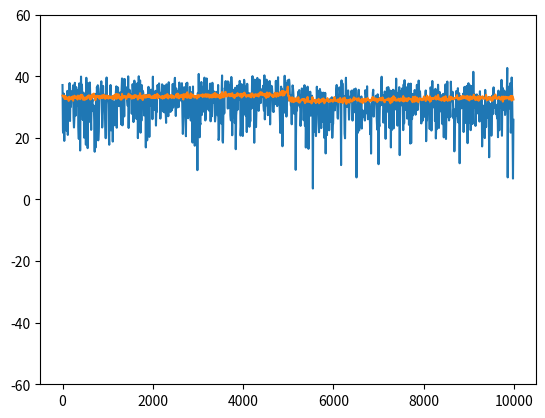

Write the Python code that produced this figure.
import numpy as np
from numpy import random
from numpy import fft

from scipy import signal

class Source(object):
  """
  Simulation source for generating samples
  """
  def __init__(self, M=8): # general M
    self.M = M
    # decimated time index? will have to change something to get it to start at
    # zero
    self.i = 0
    self.modtimer = 0

  def genSample(self):
    dout = self.__createSample__()
    
    # update meta data on number of cycles ran
    self.modtimer = (self.modtimer+1) % self.M
    self.i = self.i+1 if self.modtimer == 0 else self.i

    return dout

  def __createSample__(self):
    pass

class BlueNoise(Source):
  def __init__(self, M=8, powdb=1):
    super().__init__(M)
    self.powdb = powdb
    self.pow = 10**(powdb/10)
    self.length=1024

    self.h = fft.ifft(fft.fftshift(np.sqrt(np.linspace(1,3,self.length))))
    self.zi = np.zeros(self.length-1)


  def __createSample__(self):

    xw = np.sqrt(self.pow/2)*(random.randn() + 1j*random.randn())

    dout, self.zi = signal.lfilter(self.h, 1, [xw], zi=self.zi)

    return dout

class ToneSource(Source):
  def __init__(self, M=8, fs=2048, sigpowdb=10, noisepowdb=1, ntones=1, freqlist=[1000]):
    super().__init__(M)
    self.fs = fs
    self.sigpowdb = sigpowdb
    self.noisepowdb = noisepowdb
    self.ntones = ntones
    self.f_soi = freqlist

    self.sigpow = 10**(sigpowdb/10)
    self.noisepow = 10**(noisepowdb/10)

  def __createSample__(self):
    dout = 0.0
    Amp = self.sigpow/np.sqrt(2)

    for f in self.f_soi:
      omega = 2*np.pi*f
      n = self.i*self.M + self.modtimer
      argf = omega*n/self.fs

      dout = dout + Amp*(np.cos(argf) + 1j*np.sin(argf))

    noise = np.sqrt(self.noisepow/2)*(random.randn() + 1j*random.randn())

    dout = dout + noise
    return dout

class CounterSource(Source):
  def __init__(self, M=8, order='natural'):
    super().__init__(M)
    self.order = order

  def __createSample__(self):

    if self.order == 'natural':
      val = self.i*self.M + self.modtimer
    else:
      val = (self.i+1)*self.M - self.modtimer - 1

    dout = val
    return dout

class SymSource(Source):
  def __init__(self, M=8, order='natural'):
    super().__init__(M)
    self.order = order

  def __createSample__(self):
    # TODO: The initial os pfb class allowed for an initval variable that would
    # set the first samples into the pfb. This was an artifact of my hand drawn
    # DG/SFG formulation that would use x-11 or x1 or x0 as the first input
    # sample. If I want that behaviour again I think I will need to include that
    # here instead. Since the OSPFB now doesn't generate its own samples.

    # natural order delivers samples in ascending order x0, x1, ..., etc.
    # processing order is newest to oldest, port x_M-1 down to x0, x_(2*M-1)
    # down to x_M, ..., etc.
    if self.order=='natural':
      val = (self.i)*self.M + self.modtimer
    else:
      val = (self.i+1)*self.M - self.modtimer - 1

    dout = "x{}".format(val)
    return dout


if __name__=="__main__":
  import matplotlib.pyplot as plt

  NBLK = 100
  M=1024
  NFFT = M
  flist = [2000, 4000, 6000, 8000]
  ntones = len(flist)
  fs = 10e3
 
  #src = ToneSource(M, fs=fs, ntones=4, freqlist=flist)
  src = BlueNoise(M, powdb=0)

  x = np.zeros(NFFT,dtype=np.complex128)
  X = np.zeros((M,NBLK), dtype=np.complex128)
  for k in range(0, NBLK):
    for i in range(0, NFFT):
      x[i] = src.genSample()
    X[:,k] = fft.fft(x, NFFT)

  Sxx = np.abs(X)**2

  Sxxhat = np.mean(Sxx, axis=1)

  fbins = np.arange(0,NFFT)
  df = fs/NFFT

  plt.plot(fbins*df, 20*np.log10(np.abs(X[:,99])))
  plt.ylim([-60, 60])
  plt.grid()
  plt.show()

  Sxx = np.mean(X, axis=1)
  plt.plot(fbins*df, 10*np.log10(Sxxhat))
  plt.ylim([-60,60])
  plt.grid()
  plt.show()

  

 
